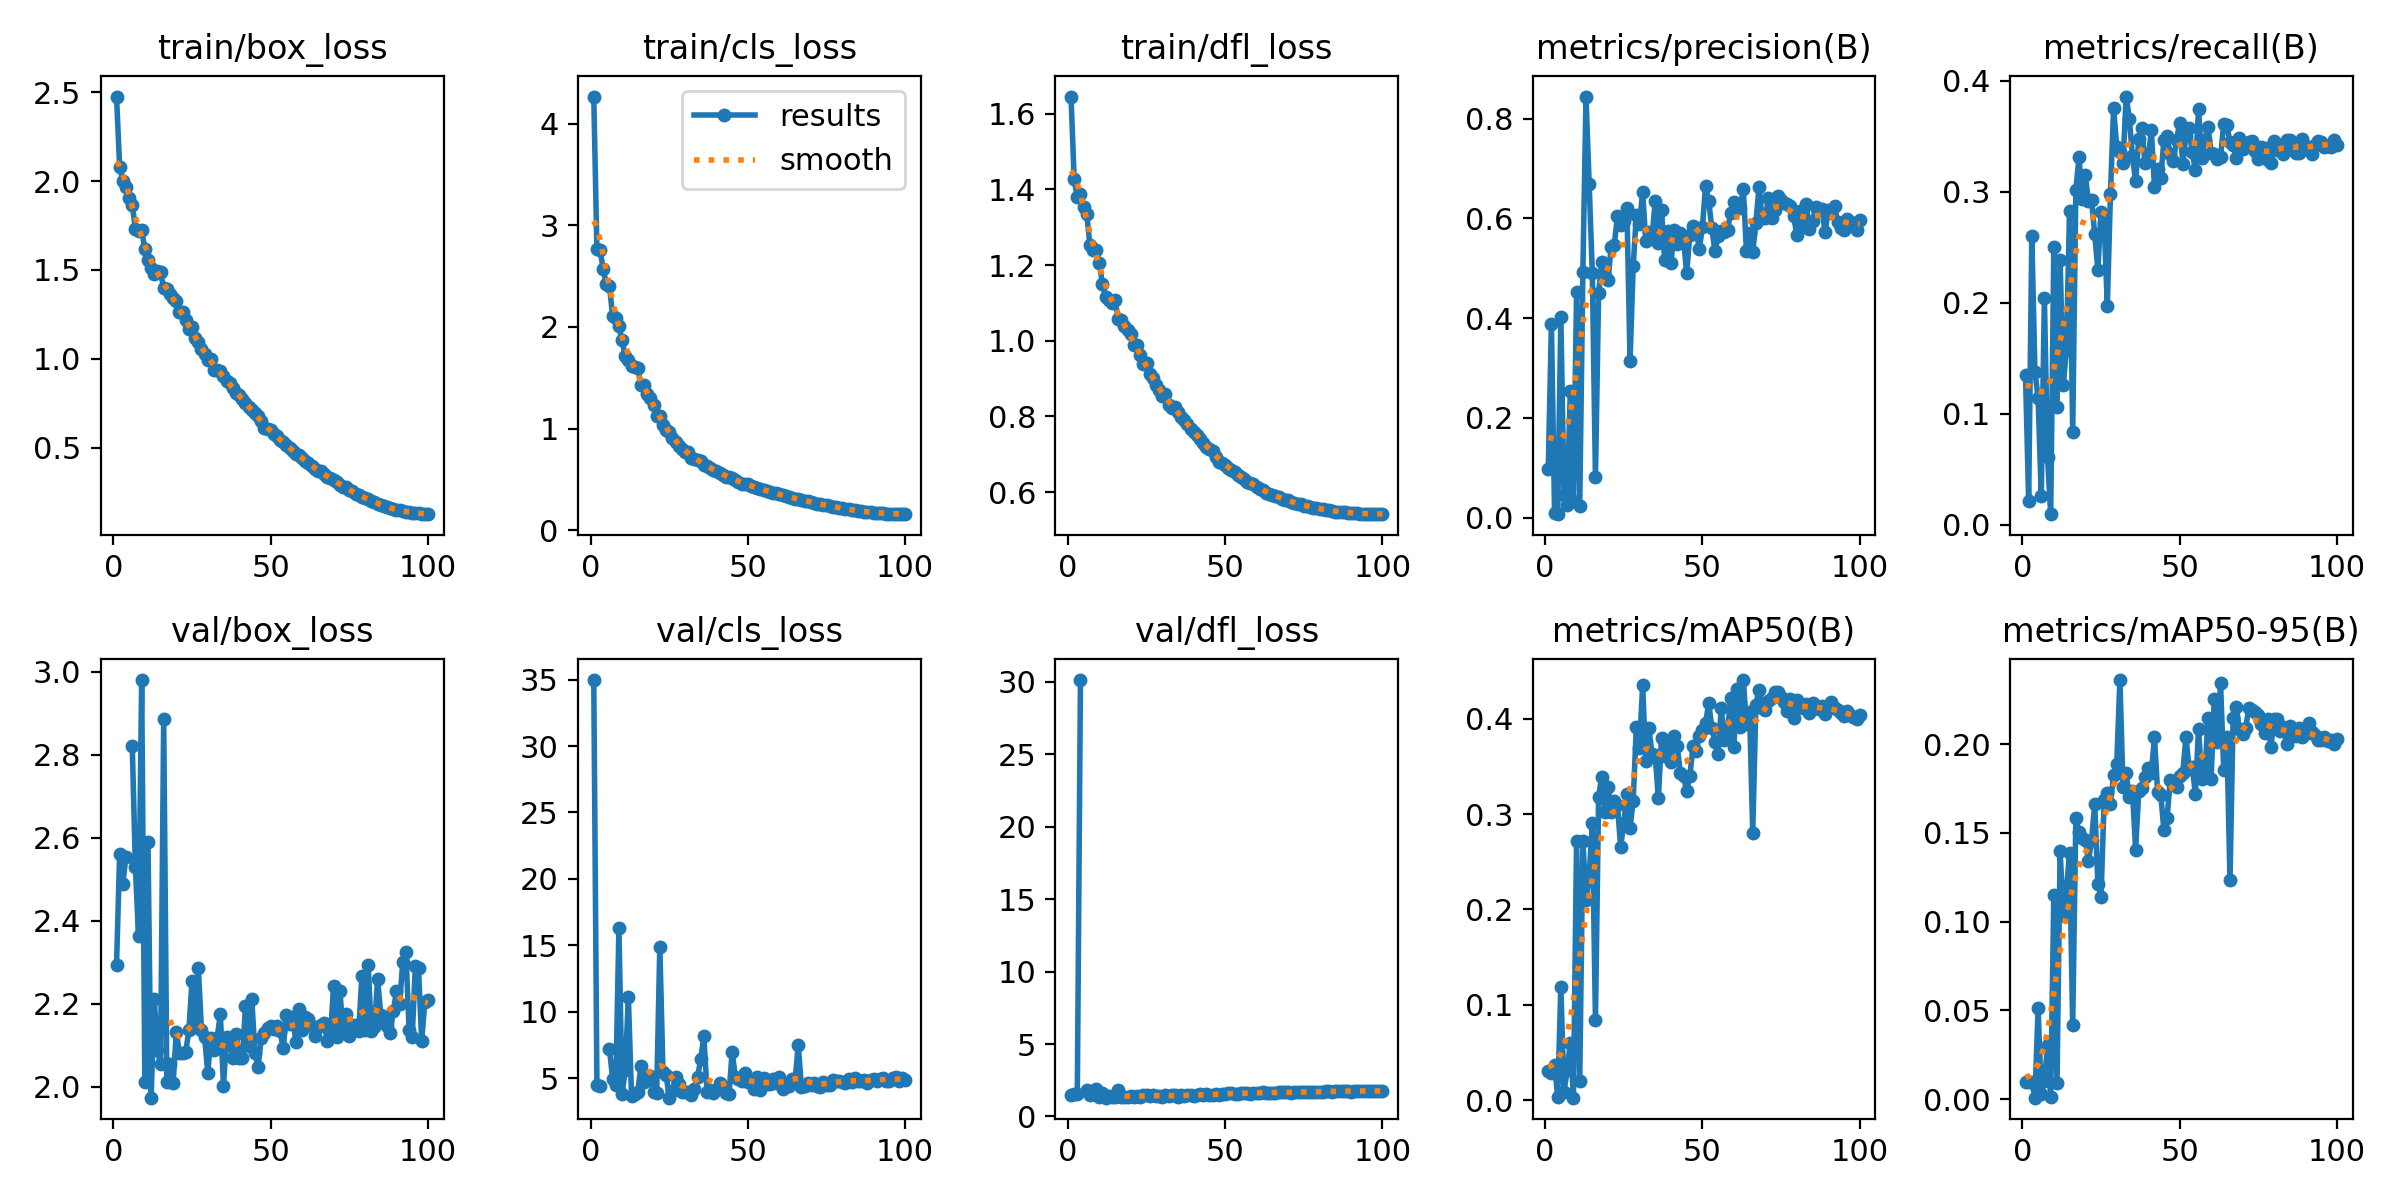

Data behind this chart, as committed beside it:
epoch, train/box_loss, train/cls_loss, train/dfl_loss, metrics/precision(B), metrics/recall(B), metrics/mAP50(B), metrics/mAP50-95(B), val/box_loss, val/cls_loss, val/dfl_loss, lr/pg0, lr/pg1, lr/pg2
1, 2.477, 4.266, 1.646, 0.09778, 0.135, 0.03056, 0.00964, 2.293, 34.97, 1.489, 0.08186, 0.003269, 0.003269
2, 2.079, 2.764, 1.427, 0.388, 0.02162, 0.02825, 0.00961, 2.561, 4.477, 1.566, 0.06366, 0.006548, 0.006548
3, 2.002, 2.757, 1.38, 0.01047, 0.2599, 0.0374, 0.00967, 2.489, 4.379, 1.538, 0.04545, 0.00982, 0.00982
4, 1.966, 2.566, 1.387, 0.00723, 0.1377, 0.00323, 0.00091, 2.555, nan, 30.12, 0.02722, 0.01308, 0.01308
5, 1.906, 2.421, 1.354, 0.4018, 0.1147, 0.119, 0.05131, nan, nan, nan, 0.01521, 0.01521, 0.01521
6, 1.867, 2.398, 1.335, 0.04648, 0.02648, 0.00875, 0.00315, 2.822, 7.181, 1.823, 0.01518, 0.01518, 0.01518
7, 1.73, 2.105, 1.253, 0.02623, 0.2043, 0.03119, 0.01029, 2.53, 4.965, 1.507, 0.01514, 0.01514, 0.01514
8, 1.718, 2.087, 1.239, 0.2534, 0.06127, 0.05993, 0.03031, 2.363, 4.473, 1.568, 0.01509, 0.01509, 0.01509
9, 1.726, 2.005, 1.239, 0.03343, 0.00971, 0.00266, 0.00102, 2.98, 16.31, 1.896, 0.01503, 0.01503, 0.01503
10, 1.618, 1.868, 1.206, 0.4516, 0.2502, 0.2723, 0.1151, 2.013, 3.841, 1.336, 0.01497, 0.01497, 0.01497
11, 1.557, 1.712, 1.149, 0.0235, 0.1059, 0.02019, 0.00895, 2.591, 5.581, 1.618, 0.0149, 0.0149, 0.0149
12, 1.511, 1.676, 1.115, 0.4931, 0.2383, 0.2722, 0.1398, 1.974, 11.12, 1.297, 0.01482, 0.01482, 0.01482
13, 1.48, 1.614, 1.107, 0.844, 0.1258, 0.2103, 0.1039, 2.212, 3.635, 1.405, 0.01474, 0.01474, 0.01474
14, 1.496, 1.605, 1.1, 0.6679, 0.158, 0.2351, 0.1174, 2.089, 3.836, 1.346, 0.01465, 0.01465, 0.01465
15, 1.486, 1.6, 1.107, 0.4911, 0.2824, 0.2905, 0.1386, 2.054, 3.99, 1.334, 0.01455, 0.01455, 0.01455
16, 1.396, 1.427, 1.057, 0.08141, 0.08385, 0.08429, 0.04203, 2.887, 5.924, 1.827, 0.01445, 0.01445, 0.01445
17, 1.392, 1.428, 1.056, 0.4499, 0.3019, 0.3181, 0.1582, 2.012, 4.678, 1.357, 0.01434, 0.01434, 0.01434
18, 1.366, 1.338, 1.038, 0.5132, 0.331, 0.3394, 0.1505, 2.055, 4.858, 1.357, 0.01422, 0.01422, 0.01422
19, 1.342, 1.301, 1.029, 0.4837, 0.2939, 0.302, 0.1469, 2.009, 5.192, 1.337, 0.01409, 0.01409, 0.01409
20, 1.324, 1.23, 1.017, 0.4759, 0.3146, 0.3282, 0.1459, 2.133, 3.934, 1.39, 0.01396, 0.01396, 0.01396
21, 1.262, 1.121, 0.9883, 0.543, 0.2917, 0.3025, 0.1341, 2.082, 3.885, 1.363, 0.01383, 0.01383, 0.01383
22, 1.264, 1.124, 0.9878, 0.5473, 0.2926, 0.3142, 0.1458, 2.081, 14.9, 1.382, 0.01369, 0.01369, 0.01369
23, 1.217, 1.031, 0.9617, 0.6056, 0.2617, 0.3097, 0.1663, 2.084, 5.452, 1.367, 0.01354, 0.01354, 0.01354
24, 1.169, 0.9808, 0.9398, 0.5867, 0.2299, 0.2653, 0.1214, 2.136, 5.248, 1.449, 0.01338, 0.01338, 0.01338
25, 1.176, 0.9646, 0.9415, 0.5944, 0.282, 0.2908, 0.114, 2.255, 3.536, 1.476, 0.01322, 0.01322, 0.01322
26, 1.117, 0.9058, 0.9118, 0.6201, 0.2722, 0.3215, 0.1683, 2.145, 4.04, 1.436, 0.01306, 0.01306, 0.01306
27, 1.092, 0.8649, 0.9008, 0.3146, 0.1973, 0.2858, 0.1724, 2.287, 5.067, 1.502, 0.01289, 0.01289, 0.01289
28, 1.055, 0.826, 0.8841, 0.5047, 0.2979, 0.3141, 0.1663, 2.138, 4.579, 1.445, 0.01271, 0.01271, 0.01271
29, 1.026, 0.8001, 0.8696, 0.607, 0.3751, 0.3913, 0.1827, 2.121, 3.961, 1.444, 0.01253, 0.01253, 0.01253
30, 0.9936, 0.7684, 0.8534, 0.5884, 0.3402, 0.3694, 0.1887, 2.035, 3.955, 1.36, 0.01235, 0.01235, 0.01235
31, 0.9999, 0.7659, 0.8595, 0.6526, 0.3358, 0.4349, 0.236, 2.117, 3.996, 1.449, 0.01216, 0.01216, 0.01216
32, 0.9363, 0.7071, 0.8308, 0.5548, 0.3261, 0.3553, 0.1759, 2.09, 3.756, 1.399, 0.01196, 0.01196, 0.01196
33, 0.9345, 0.7002, 0.8231, 0.5735, 0.3857, 0.3898, 0.1834, 2.119, 4.173, 1.464, 0.01177, 0.01177, 0.01177
34, 0.9333, 0.6886, 0.825, 0.5628, 0.3658, 0.3628, 0.1699, 2.176, 5.065, 1.507, 0.01156, 0.01156, 0.01156
35, 0.9044, 0.682, 0.813, 0.6347, 0.3323, 0.3618, 0.1737, 2.003, 6.471, 1.354, 0.01136, 0.01136, 0.01136
36, 0.873, 0.6412, 0.7973, 0.5507, 0.3094, 0.3165, 0.1404, 2.12, 8.154, 1.45, 0.01115, 0.01115, 0.01115
37, 0.864, 0.6332, 0.7917, 0.6172, 0.3473, 0.3802, 0.1737, 2.1, 3.996, 1.438, 0.01094, 0.01094, 0.01094
38, 0.8352, 0.6157, 0.7801, 0.5166, 0.3571, 0.3607, 0.175, 2.071, 4.116, 1.484, 0.01072, 0.01072, 0.01072
39, 0.8069, 0.5905, 0.7669, 0.5751, 0.3255, 0.3704, 0.1815, 2.127, 3.873, 1.463, 0.0105, 0.0105, 0.0105
40, 0.7933, 0.5848, 0.7585, 0.5102, 0.3292, 0.3544, 0.1865, 2.071, 4.126, 1.442, 0.01028, 0.01028, 0.01028
41, 0.7726, 0.5646, 0.7517, 0.5763, 0.3557, 0.3815, 0.1839, 2.069, 4.606, 1.461, 0.01005, 0.01005, 0.01005
42, 0.7482, 0.5422, 0.7397, 0.5489, 0.3039, 0.3711, 0.2037, 2.195, 4.323, 1.56, 0.009828, 0.009828, 0.009828
43, 0.7255, 0.5254, 0.7292, 0.5708, 0.3204, 0.3426, 0.1728, 2.1, 3.897, 1.456, 0.009599, 0.009599, 0.009599
44, 0.7105, 0.5227, 0.7198, 0.5591, 0.312, 0.3404, 0.1713, 2.211, 3.83, 1.546, 0.009368, 0.009368, 0.009368
45, 0.6945, 0.5131, 0.7147, 0.4897, 0.3468, 0.3239, 0.1517, 2.083, 6.987, 1.468, 0.009136, 0.009136, 0.009136
46, 0.6757, 0.4919, 0.7073, 0.5675, 0.35, 0.3399, 0.1583, 2.048, 5.128, 1.499, 0.008903, 0.008903, 0.008903
47, 0.6469, 0.4782, 0.6938, 0.584, 0.3341, 0.3709, 0.1799, 2.117, 4.908, 1.523, 0.008668, 0.008668, 0.008668
48, 0.6119, 0.458, 0.6804, 0.5783, 0.3275, 0.3657, 0.1783, 2.13, 4.766, 1.496, 0.008432, 0.008432, 0.008432
49, 0.6031, 0.4565, 0.6775, 0.5384, 0.3464, 0.3815, 0.1757, 2.142, 5.409, 1.576, 0.008196, 0.008196, 0.008196
50, 0.6008, 0.4553, 0.6728, 0.5825, 0.3619, 0.3881, 0.182, 2.146, 4.725, 1.567, 0.007959, 0.007959, 0.007959
51, 0.5737, 0.4349, 0.6628, 0.664, 0.3252, 0.3955, 0.1839, 2.139, 4.72, 1.629, 0.007722, 0.007722, 0.007722
52, 0.5631, 0.4227, 0.6594, 0.6351, 0.3504, 0.4163, 0.2041, 2.148, 4.159, 1.601, 0.007485, 0.007485, 0.007485
53, 0.5425, 0.4145, 0.6524, 0.5798, 0.357, 0.3904, 0.1862, 2.134, 5.118, 1.563, 0.007248, 0.007248, 0.007248
54, 0.5284, 0.4039, 0.6454, 0.5337, 0.3354, 0.3754, 0.187, 2.093, 4.102, 1.531, 0.007011, 0.007011, 0.007011
55, 0.5132, 0.3965, 0.6394, 0.5653, 0.3195, 0.3626, 0.172, 2.174, 5.052, 1.591, 0.006776, 0.006776, 0.006776
56, 0.4954, 0.3852, 0.6336, 0.5753, 0.3742, 0.4114, 0.2086, 2.152, 4.556, 1.613, 0.006541, 0.006541, 0.006541
57, 0.4813, 0.3789, 0.6278, 0.5725, 0.3305, 0.3774, 0.1804, 2.168, 4.543, 1.637, 0.006307, 0.006307, 0.006307
58, 0.466, 0.3691, 0.6246, 0.5776, 0.3464, 0.3877, 0.1812, 2.109, 4.944, 1.581, 0.006075, 0.006075, 0.006075
59, 0.4575, 0.3618, 0.6207, 0.611, 0.3583, 0.422, 0.2148, 2.188, 4.62, 1.649, 0.005845, 0.005845, 0.005845
60, 0.4425, 0.3541, 0.6143, 0.6318, 0.335, 0.3709, 0.1805, 2.136, 5.114, 1.607, 0.005616, 0.005616, 0.005616
... 40 more rows
